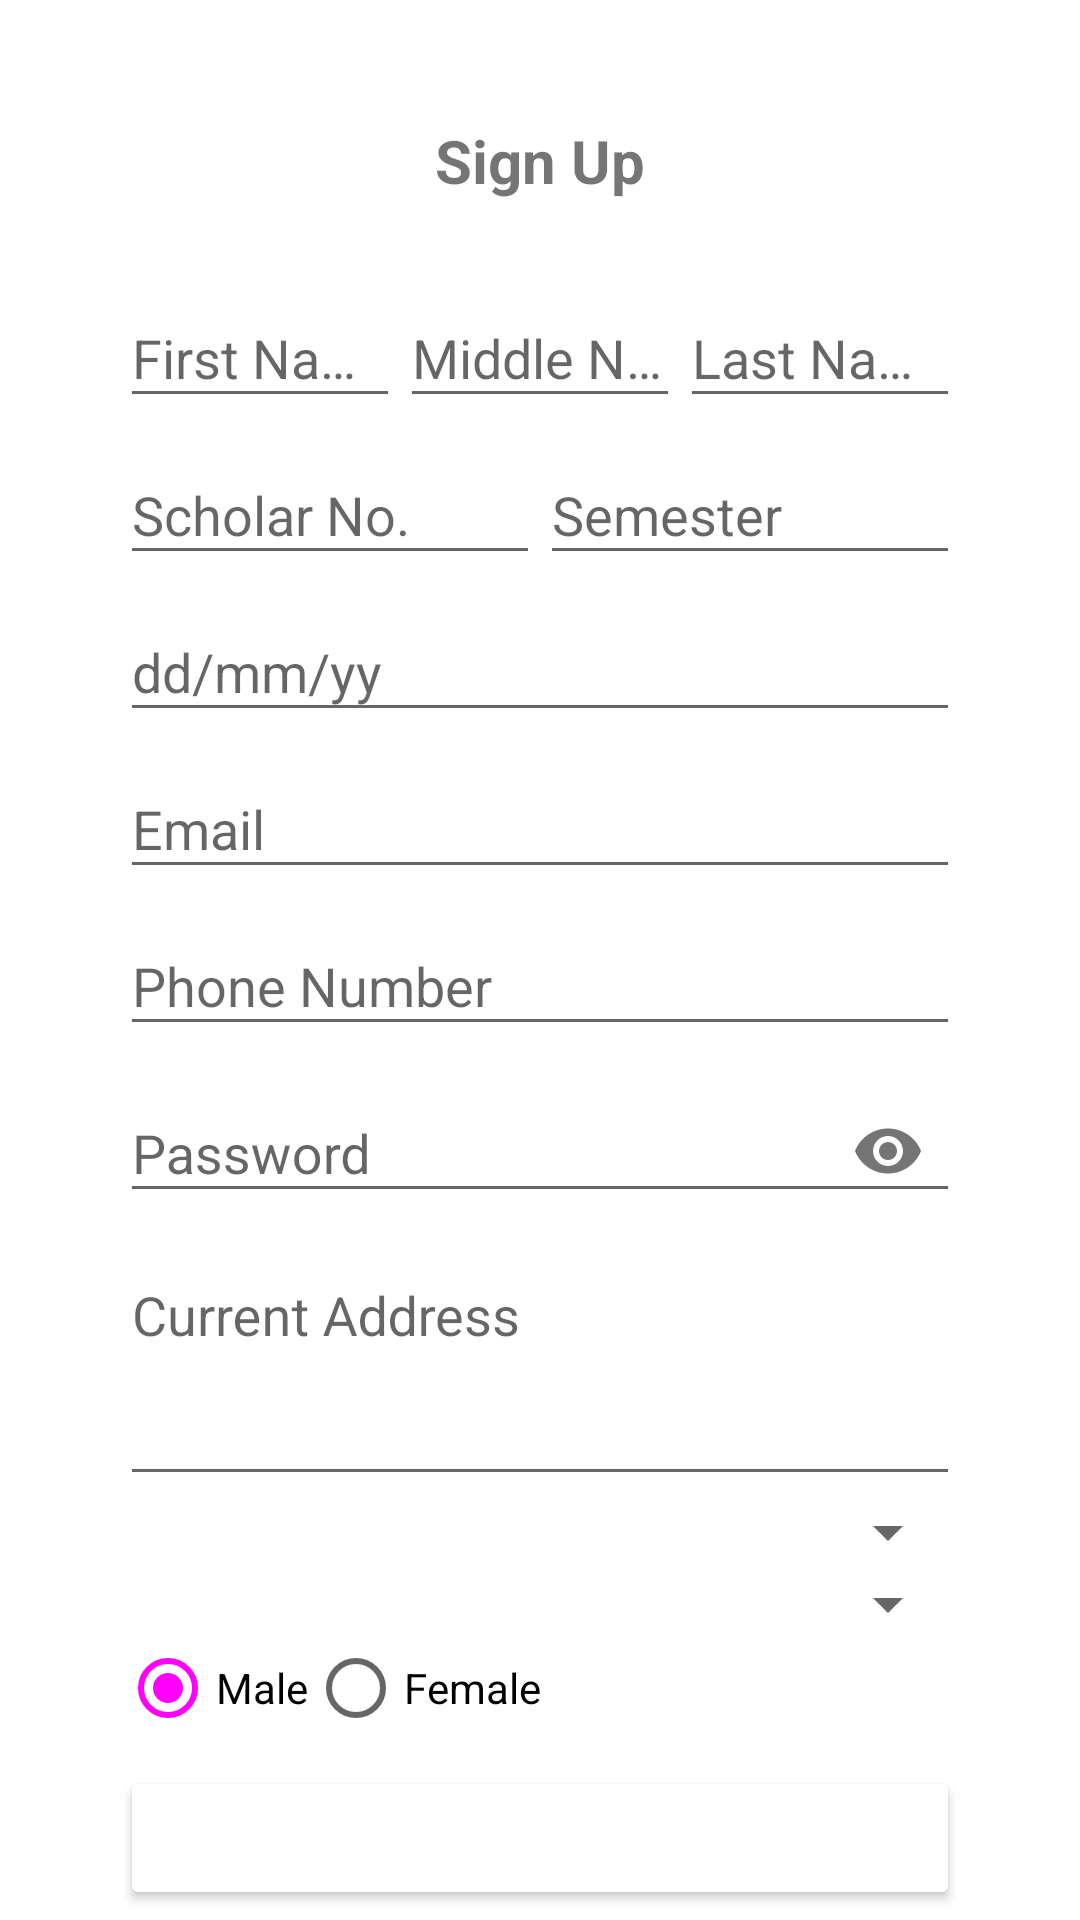

Layout XML and referenced resources for this Android screen:
<!-- AndroidManifest.xml: application theme AppTheme -->
<!-- res/layout/activity_studentregistraion.xml -->
<?xml version="1.0" encoding="utf-8"?>
<androidx.core.widget.NestedScrollView xmlns:android="http://schemas.android.com/apk/res/android"
    xmlns:app="http://schemas.android.com/apk/res-auto"
    xmlns:tools="http://schemas.android.com/tools"
    android:layout_width="match_parent"
    android:background="@android:color/white"
    android:layout_height="match_parent"
    tools:context=".studentregistraion">
    <RelativeLayout
        android:layout_width="match_parent"
        android:layout_height="match_parent">
    <ImageButton
        android:layout_width="wrap_content"
        android:layout_height="wrap_content"
        android:src="@drawable/ic_arrow_back_black_24dp"
        android:background="@null"
        android:layout_margin="20dp"
        android:id="@+id/back"
        />

    <LinearLayout
            android:orientation="vertical"
            android:layout_width="match_parent"
            android:layout_height="match_parent"
            android:padding="40dp">
            <TextView
                android:layout_width="wrap_content"
                android:layout_height="wrap_content"
                android:text="Sign Up"
                android:textColor="@color/blue"
                android:layout_gravity="center_horizontal"
                android:layout_marginBottom="20dp"
                android:textStyle="bold"
                android:textSize="20sp"/>
 <LinearLayout
     android:layout_width="match_parent"
     android:orientation="horizontal"
     android:layout_height="wrap_content"
     android:weightSum="15">
            <com.google.android.material.textfield.TextInputLayout
                android:layout_width="match_parent"
                android:layout_height="wrap_content"
                android:layout_weight="5">

                <com.google.android.material.textfield.TextInputEditText
                    android:layout_width="match_parent"
                    android:layout_height="wrap_content"
                    android:hint="First Name"
                    android:id="@+id/firstname"/>
            </com.google.android.material.textfield.TextInputLayout>
     <com.google.android.material.textfield.TextInputLayout
         android:layout_width="match_parent"
         android:layout_height="wrap_content"
         android:layout_weight="5">

         <com.google.android.material.textfield.TextInputEditText
             android:layout_width="match_parent"
             android:layout_height="wrap_content"
             android:hint="Middle Name"
             android:id="@+id/middlename"/>
     </com.google.android.material.textfield.TextInputLayout>
            <com.google.android.material.textfield.TextInputLayout
                android:layout_width="match_parent"
                android:layout_height="wrap_content"
                android:layout_weight="5">

                <com.google.android.material.textfield.TextInputEditText
                    android:layout_width="match_parent"
                    android:layout_height="wrap_content"
                    android:hint="Last Name"
                    android:id="@+id/lastname"/>
            </com.google.android.material.textfield.TextInputLayout>
 </LinearLayout>
    <LinearLayout
        android:layout_width="match_parent"
        android:layout_height="wrap_content"
        android:orientation="horizontal"
        android:weightSum="10">
            <com.google.android.material.textfield.TextInputLayout
                android:layout_width="match_parent"
                android:layout_height="wrap_content"
                android:layout_weight="5">

                <com.google.android.material.textfield.TextInputEditText
                    android:layout_width="match_parent"
                    android:layout_height="wrap_content"
                    android:hint="Scholar No."
                    android:inputType="phone"
                    android:id="@+id/scholarno"/>
            </com.google.android.material.textfield.TextInputLayout>
            <com.google.android.material.textfield.TextInputLayout
                android:layout_width="match_parent"
                android:layout_height="wrap_content"
                android:layout_weight="5">

                <com.google.android.material.textfield.TextInputEditText
                    android:layout_width="match_parent"
                    android:layout_height="wrap_content"
                    android:hint="Semester"
                    android:inputType="number"
                    android:maxLength="1"
                    android:id="@+id/semester"/>
            </com.google.android.material.textfield.TextInputLayout>
    </LinearLayout>
            <com.google.android.material.textfield.TextInputLayout
                android:layout_width="match_parent"
                android:layout_height="wrap_content"
               >

                <com.google.android.material.textfield.TextInputEditText
                    android:layout_width="match_parent"
                    android:layout_height="wrap_content"
                    android:hint="dd/mm/yy"
                    android:inputType="date"
                    android:id="@+id/dateofbirth"/>
            </com.google.android.material.textfield.TextInputLayout>
            <com.google.android.material.textfield.TextInputLayout
                android:layout_width="match_parent"
                android:layout_height="wrap_content">

                <com.google.android.material.textfield.TextInputEditText
                    android:layout_width="match_parent"
                    android:layout_height="wrap_content"
                    android:hint="Email"
                    android:singleLine="true"
                    android:id="@+id/email"/>
            </com.google.android.material.textfield.TextInputLayout>
            <com.google.android.material.textfield.TextInputLayout
                android:layout_width="match_parent"
                android:layout_height="wrap_content">

                <com.google.android.material.textfield.TextInputEditText
                    android:layout_width="match_parent"
                    android:layout_height="wrap_content"
                    android:hint="Phone Number"
                    android:inputType="phone"
                    android:id="@+id/mobileno"/>
            </com.google.android.material.textfield.TextInputLayout>
            <com.google.android.material.textfield.TextInputLayout
                android:layout_width="match_parent"
                android:layout_height="wrap_content"
                app:passwordToggleEnabled="true"
                >
                <com.google.android.material.textfield.TextInputEditText
                    android:layout_width="match_parent"
                    android:layout_height="wrap_content"
                    android:hint="Password"
                    android:inputType="textWebPassword"
                    android:id="@+id/password"
                    />
            </com.google.android.material.textfield.TextInputLayout>
            <com.google.android.material.textfield.TextInputLayout
                android:layout_width="match_parent"
                android:layout_height="wrap_content"
               >

                <com.google.android.material.textfield.TextInputEditText
                    android:layout_width="match_parent"
                    android:layout_height="wrap_content"
                    android:hint="Current Address"
                    android:minHeight="80dp"
                    android:gravity="top"
                    android:id="@+id/address"/>
            </com.google.android.material.textfield.TextInputLayout>
            <androidx.appcompat.widget.AppCompatSpinner
                android:layout_width="match_parent"
                android:layout_height="wrap_content"
                android:spinnerMode="dropdown"
                android:id="@+id/department"
                />
            <androidx.appcompat.widget.AppCompatSpinner
                android:layout_width="match_parent"
                android:layout_height="wrap_content"
                android:spinnerMode="dropdown"
                android:id="@+id/course"
                />
        <RadioGroup
            android:layout_width="match_parent"
            android:layout_height="wrap_content"
            android:orientation="horizontal"
            android:id="@+id/radio"
            android:checkedButton="@id/male"
            >
            <RadioButton
                android:layout_width="wrap_content"
                android:layout_height="wrap_content"
                android:text="Male"
                android:id="@+id/male"/>
            <RadioButton
                android:layout_width="wrap_content"
                android:layout_height="wrap_content"
                android:text="Female"
                android:id="@+id/female"/>
        </RadioGroup>

            <Button
                android:layout_width="match_parent"
                android:layout_height="wrap_content"
                android:text="Sign Up"
                android:id="@+id/signup"
                android:layout_marginTop="10dp"
                android:backgroundTint="@color/blue"
                android:textColor="@android:color/white"
                android:textAllCaps="false"
                />

        </LinearLayout>
   </RelativeLayout>

</androidx.core.widget.NestedScrollView>
<!-- resources referenced by this layout -->
<resources>
  <style name="AppTheme" parent="Theme.AppCompat.Light.NoActionBar">
          
          <item name="colorPrimary">@android:color/darker_gray</item>
          <item name="colorPrimaryDark">@android:color/darker_gray</item>
          <item name="colorAccent">@color/blue</item>
  
      </style>
</resources>
